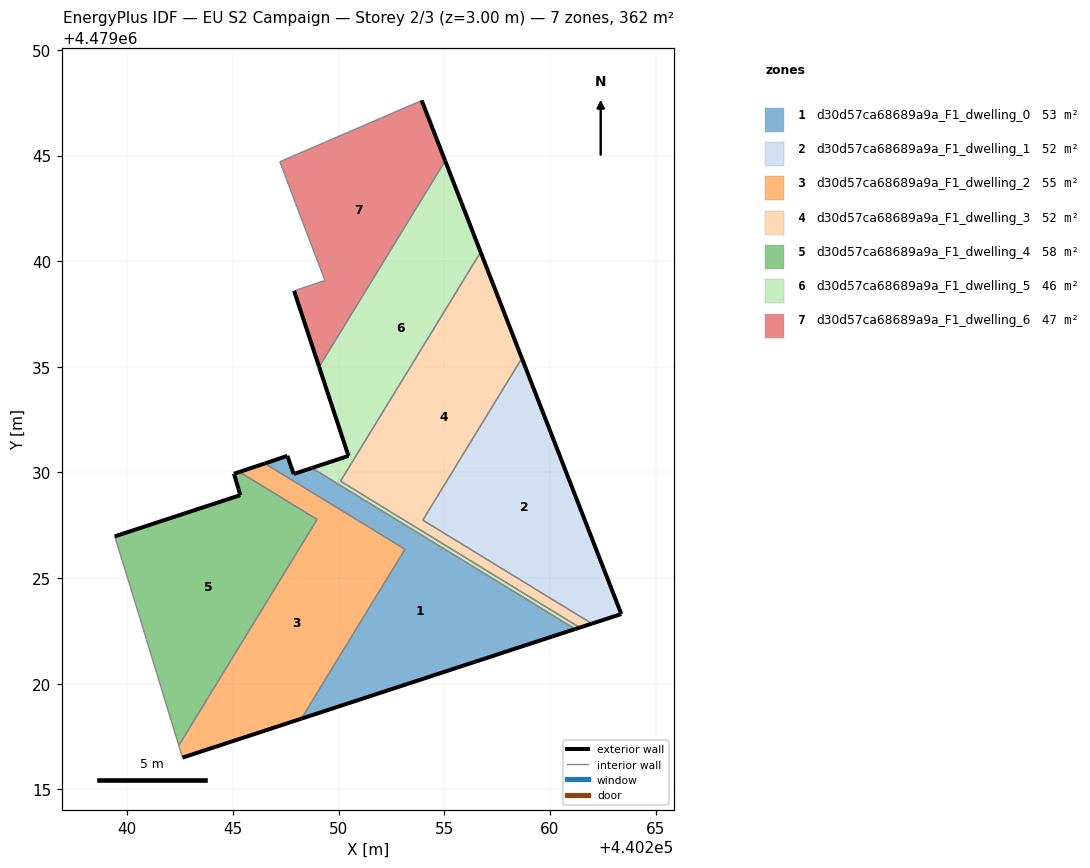
=== STOREY PLAN SPEC (per zone: floor XY polygon, exterior-wall plan segments, windows/doors) ===
zone 1: d30d57ca68689a9a_F1_dwelling_0  (52.6 m²)
  floor: (440260.12, 4479022.24) (440261.20, 4479022.59) (440248.73, 4479030.21) (440247.97, 4479029.96) (440247.87, 4479029.93) (440247.58, 4479030.78) (440246.51, 4479030.42) (440253.14, 4479026.37) (440248.24, 4479018.34)
  exterior wall: (440246.51, 4479030.42) – (440247.58, 4479030.78)  [1.1 m]
  exterior wall: (440247.58, 4479030.78) – (440247.87, 4479029.93)  [0.9 m]
  exterior wall: (440247.87, 4479029.93) – (440247.97, 4479029.96)  [0.1 m]
  exterior wall: (440247.97, 4479029.96) – (440248.73, 4479030.21)  [0.8 m]
  exterior wall: (440261.20, 4479022.59) – (440260.12, 4479022.24)  [1.1 m]
  exterior wall: (440260.12, 4479022.24) – (440248.24, 4479018.34)  [12.5 m]
  interior walls: 3
zone 2: d30d57ca68689a9a_F1_dwelling_1  (51.6 m²)
  floor: (440263.38, 4479023.30) (440258.67, 4479035.41) (440253.99, 4479027.74) (440261.99, 4479022.84)
  exterior wall: (440263.38, 4479023.30) – (440261.99, 4479022.84)  [1.5 m]
  exterior wall: (440258.67, 4479035.41) – (440263.38, 4479023.30)  [13.0 m]
  interior walls: 2
zone 3: d30d57ca68689a9a_F1_dwelling_2  (54.6 m²)
  floor: (440248.24, 4479018.34) (440253.14, 4479026.37) (440246.51, 4479030.42) (440245.31, 4479030.02) (440248.98, 4479027.78) (440242.44, 4479017.08) (440242.61, 4479016.50)
  exterior wall: (440245.31, 4479030.02) – (440246.51, 4479030.42)  [1.3 m]
  exterior wall: (440248.24, 4479018.34) – (440242.61, 4479016.50)  [5.9 m]
  interior walls: 5
zone 4: d30d57ca68689a9a_F1_dwelling_3  (51.7 m²)
  floor: (440261.99, 4479022.84) (440253.99, 4479027.74) (440258.67, 4479035.41) (440256.72, 4479040.43) (440250.09, 4479029.59) (440261.42, 4479022.66)
  exterior wall: (440261.99, 4479022.84) – (440261.42, 4479022.66)  [0.6 m]
  exterior wall: (440256.72, 4479040.43) – (440258.67, 4479035.41)  [5.4 m]
  interior walls: 4
zone 5: d30d57ca68689a9a_F1_dwelling_4  (57.7 m²)
  floor: (440242.44, 4479017.08) (440248.98, 4479027.78) (440245.31, 4479030.02) (440245.05, 4479029.94) (440245.35, 4479028.92) (440239.41, 4479026.97) (440240.47, 4479023.51)
  exterior wall: (440239.41, 4479026.97) – (440245.35, 4479028.92)  [6.3 m]
  exterior wall: (440245.35, 4479028.92) – (440245.05, 4479029.94)  [1.1 m]
  exterior wall: (440245.05, 4479029.94) – (440245.31, 4479030.02)  [0.3 m]
  interior walls: 4
zone 6: d30d57ca68689a9a_F1_dwelling_5  (46.3 m²)
  floor: (440261.42, 4479022.66) (440250.09, 4479029.59) (440256.72, 4479040.43) (440255.04, 4479044.75) (440249.08, 4479035.00) (440250.47, 4479030.78) (440248.73, 4479030.21) (440261.20, 4479022.59)
  exterior wall: (440255.04, 4479044.75) – (440256.72, 4479040.43)  [4.6 m]
  exterior wall: (440261.42, 4479022.66) – (440261.20, 4479022.59)  [0.2 m]
  exterior wall: (440248.73, 4479030.21) – (440250.47, 4479030.78)  [1.8 m]
  exterior wall: (440250.47, 4479030.78) – (440249.08, 4479035.00)  [4.4 m]
  interior walls: 4
zone 7: d30d57ca68689a9a_F1_dwelling_6  (47.0 m²)
  floor: (440249.08, 4479035.00) (440255.04, 4479044.75) (440253.93, 4479047.61) (440247.22, 4479044.71) (440248.31, 4479041.82) (440249.35, 4479039.08) (440247.89, 4479038.59)
  exterior wall: (440253.93, 4479047.61) – (440255.04, 4479044.75)  [3.1 m]
  exterior wall: (440249.08, 4479035.00) – (440247.89, 4479038.59)  [3.8 m]
  interior walls: 5

=== DERIVED (storey summary) ===
Building: EU S2 Campaign
Storey: 2 of 3  (floor level z = 3.00 m)
Storey gross floor area: 361.5 m²
Zones on this storey: 7
  - d30d57ca68689a9a_F1_dwelling_0: floor 52.6 m²; exterior wall 16.6 m (49.7 m²); WWR 0.0%
  - d30d57ca68689a9a_F1_dwelling_1: floor 51.6 m²; exterior wall 14.5 m (43.4 m²); WWR 0.0%
  - d30d57ca68689a9a_F1_dwelling_2: floor 54.6 m²; exterior wall 7.2 m (21.5 m²); WWR 0.0%
  - d30d57ca68689a9a_F1_dwelling_3: floor 51.7 m²; exterior wall 6.0 m (18.0 m²); WWR 0.0%
  - d30d57ca68689a9a_F1_dwelling_4: floor 57.7 m²; exterior wall 7.6 m (22.7 m²); WWR 0.0%
  - d30d57ca68689a9a_F1_dwelling_5: floor 46.3 m²; exterior wall 11.1 m (33.4 m²); WWR 0.0%
  - d30d57ca68689a9a_F1_dwelling_6: floor 47.0 m²; exterior wall 6.9 m (20.6 m²); WWR 0.0%
Zone adjacency (shared interzone walls):
  - d30d57ca68689a9a_F1_dwelling_0 ↔ d30d57ca68689a9a_F1_dwelling_2
  - d30d57ca68689a9a_F1_dwelling_0 ↔ d30d57ca68689a9a_F1_dwelling_5
  - d30d57ca68689a9a_F1_dwelling_1 ↔ d30d57ca68689a9a_F1_dwelling_3
  - d30d57ca68689a9a_F1_dwelling_2 ↔ d30d57ca68689a9a_F1_dwelling_4
  - d30d57ca68689a9a_F1_dwelling_3 ↔ d30d57ca68689a9a_F1_dwelling_5
  - d30d57ca68689a9a_F1_dwelling_5 ↔ d30d57ca68689a9a_F1_dwelling_6